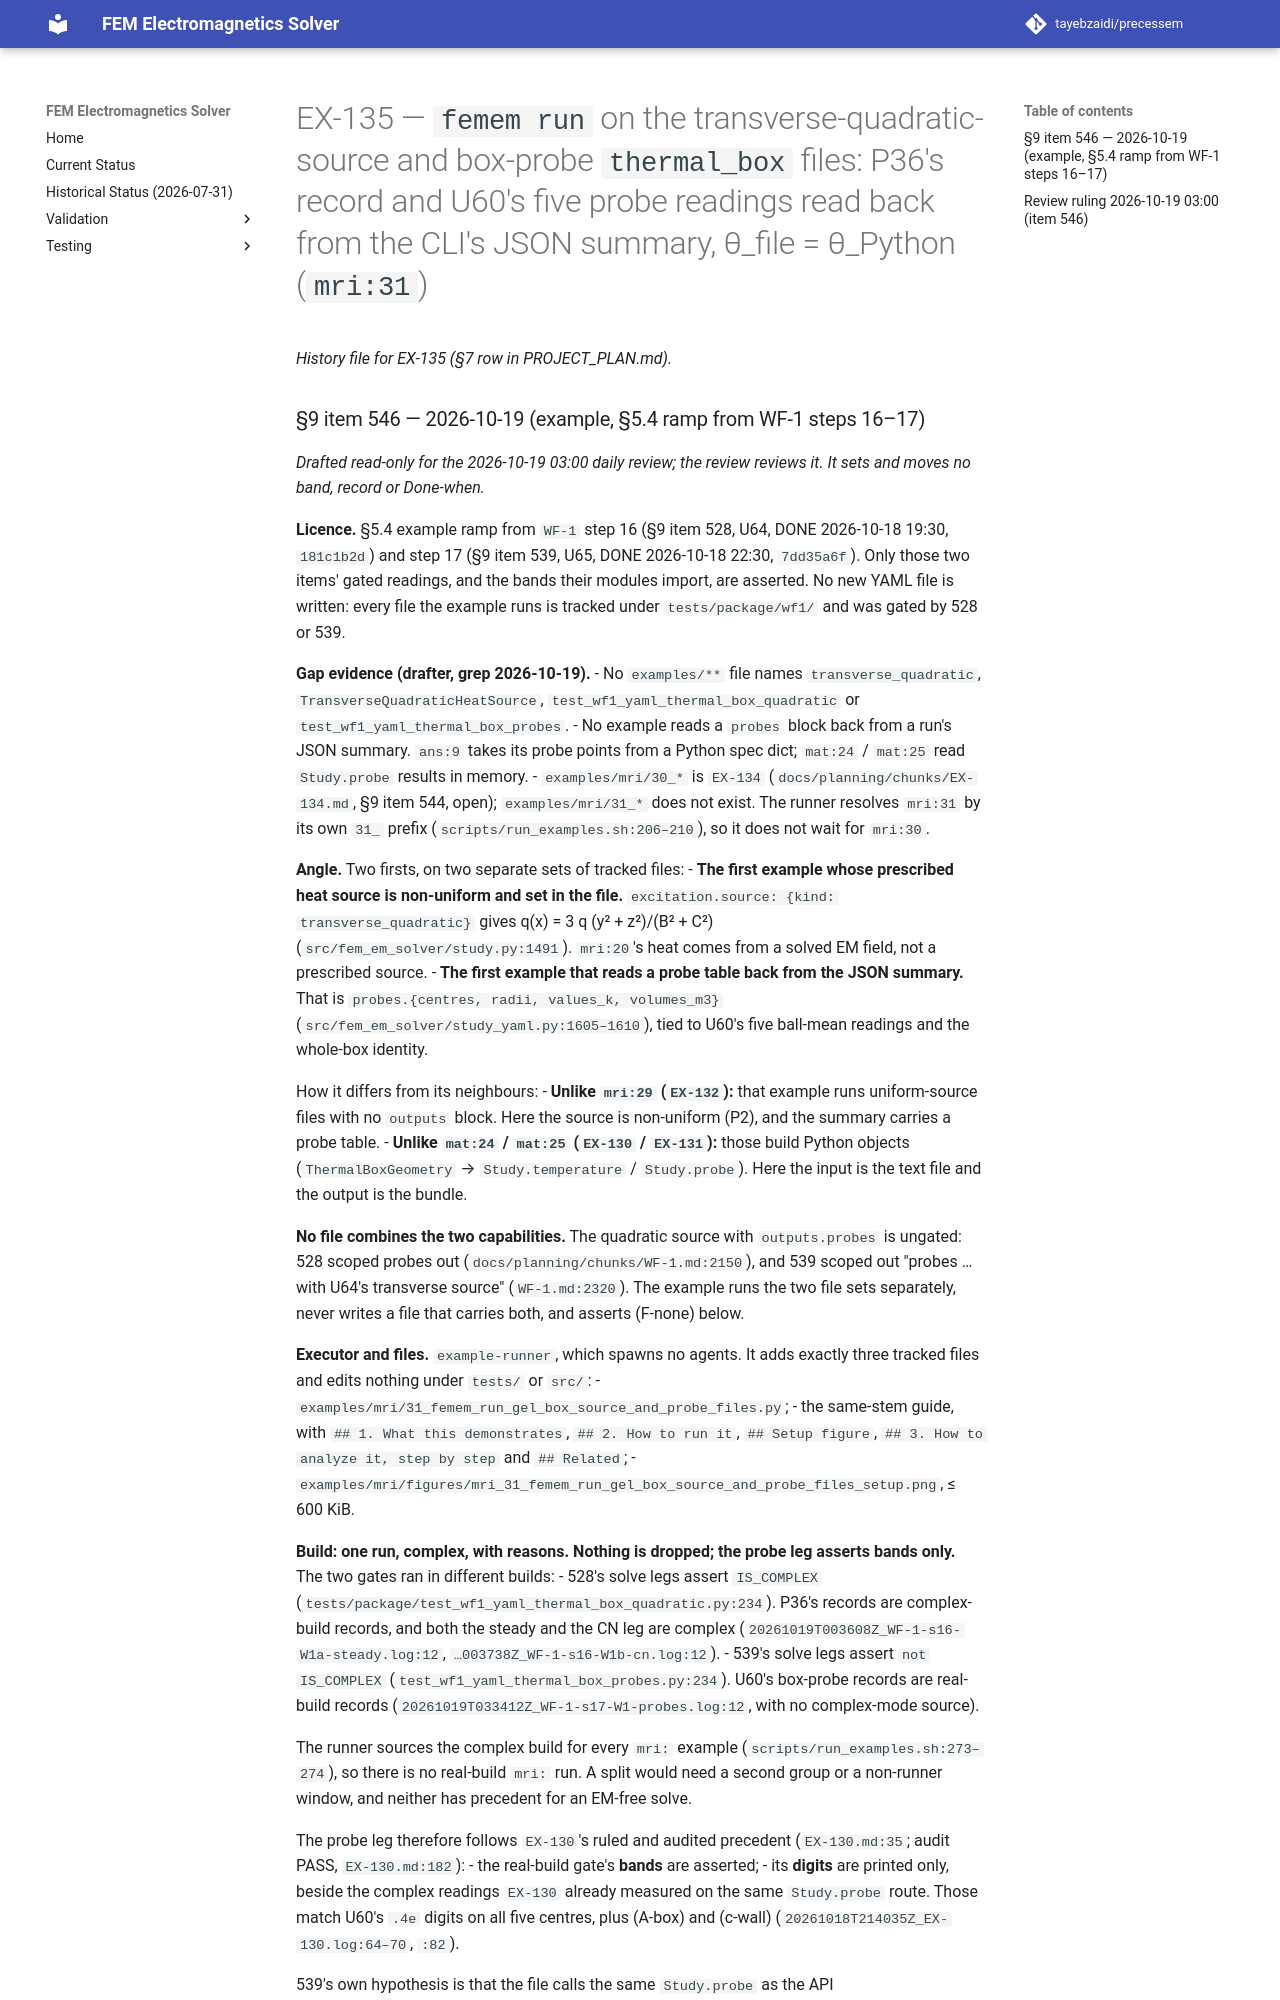

repository: tayebzaidi/precessem · page: planning/chunks/EX-135/index.html · generator: mkdocs

# EX-135 — `femem run` on the transverse-quadratic-source and box-probe `thermal_box` files: P36's record and U60's five probe readings read back from the CLI's JSON summary, θ_file = θ_Python (`mri:31`)

*History file for EX-135 (§7 row in PROJECT_PLAN.md).*
